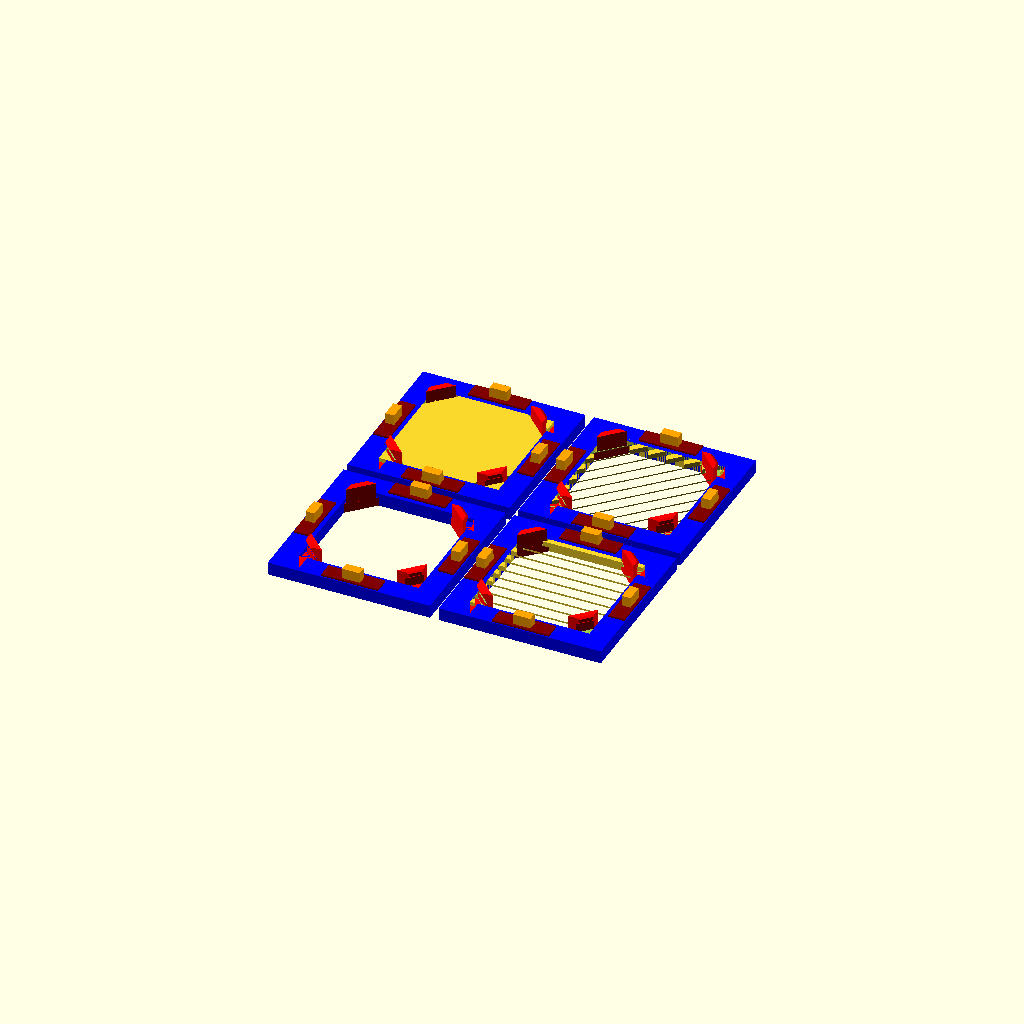
Cell 1 — every parameter at its default value.
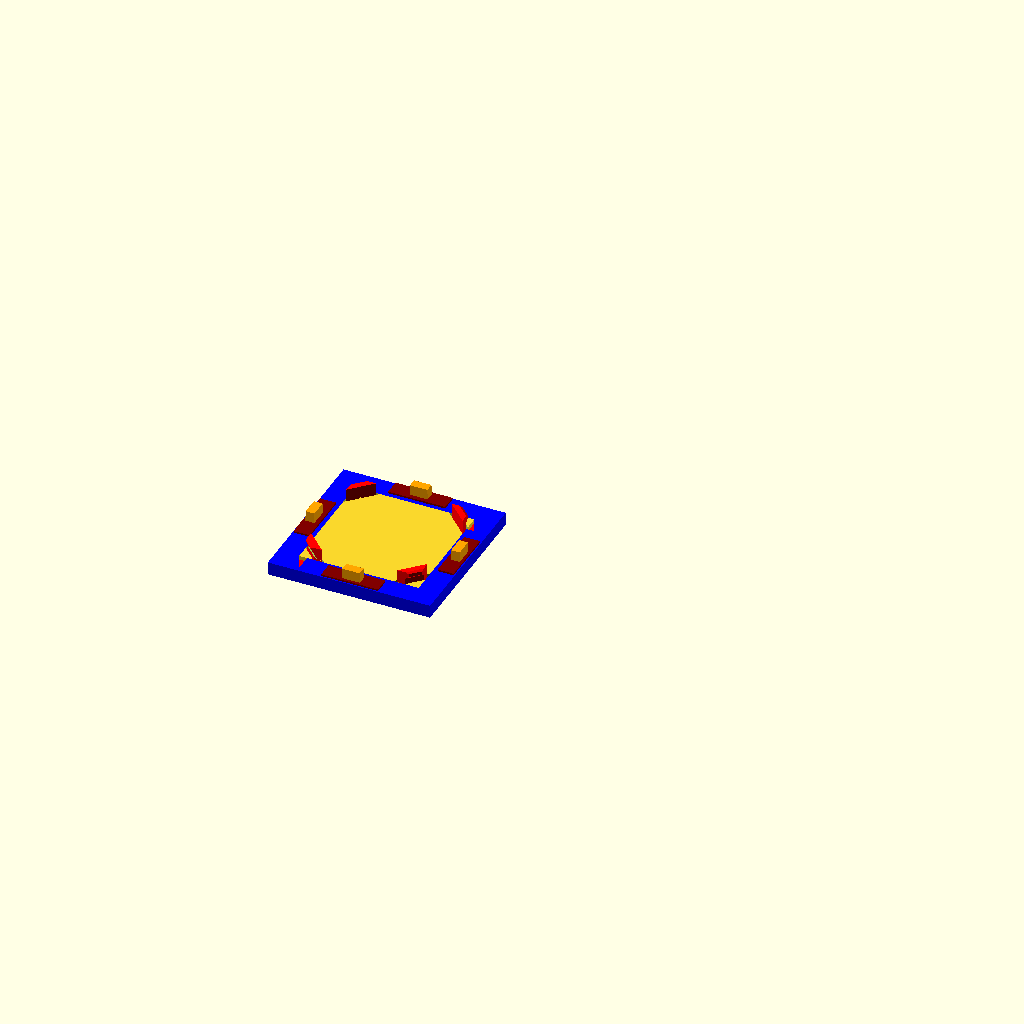
Cell 2: the same model with tile_type = "blank".
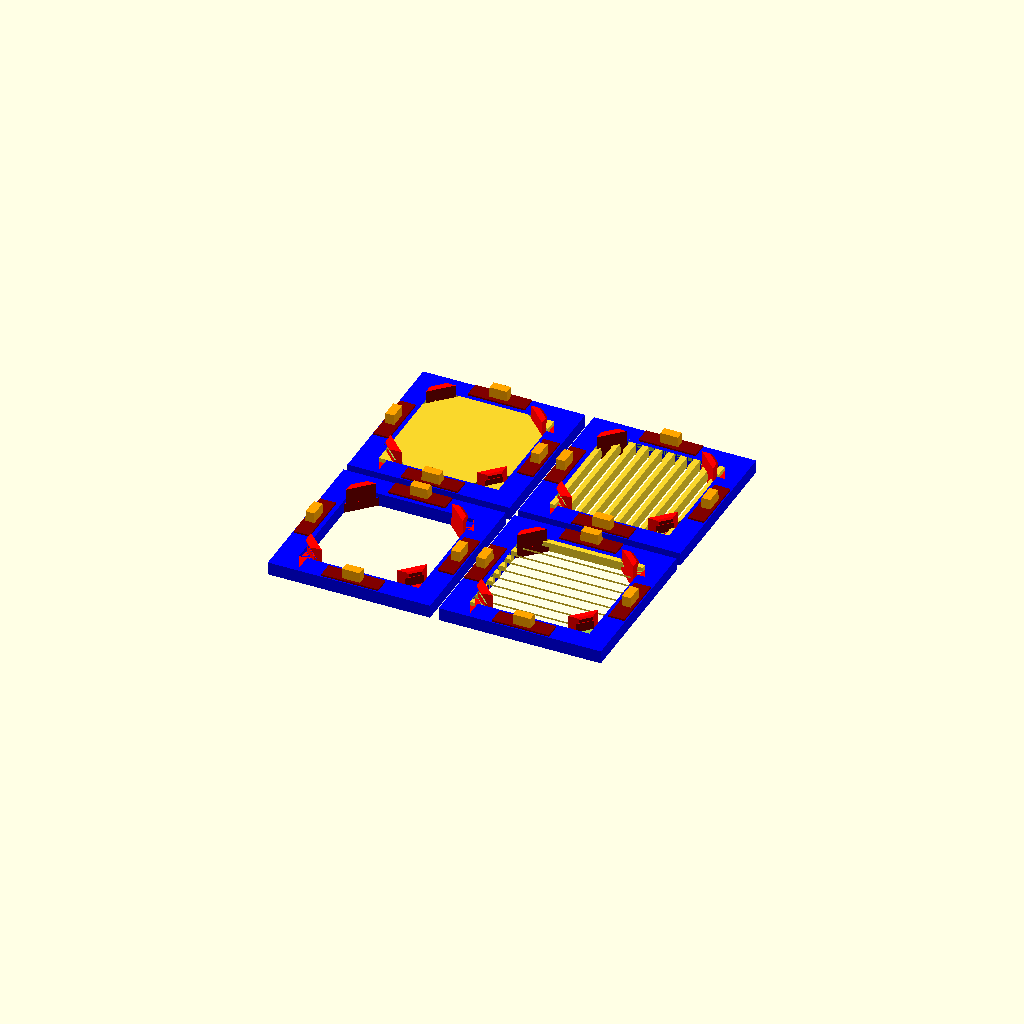
Cell 3 — hatch_angle set to 90, the other parameters unchanged.
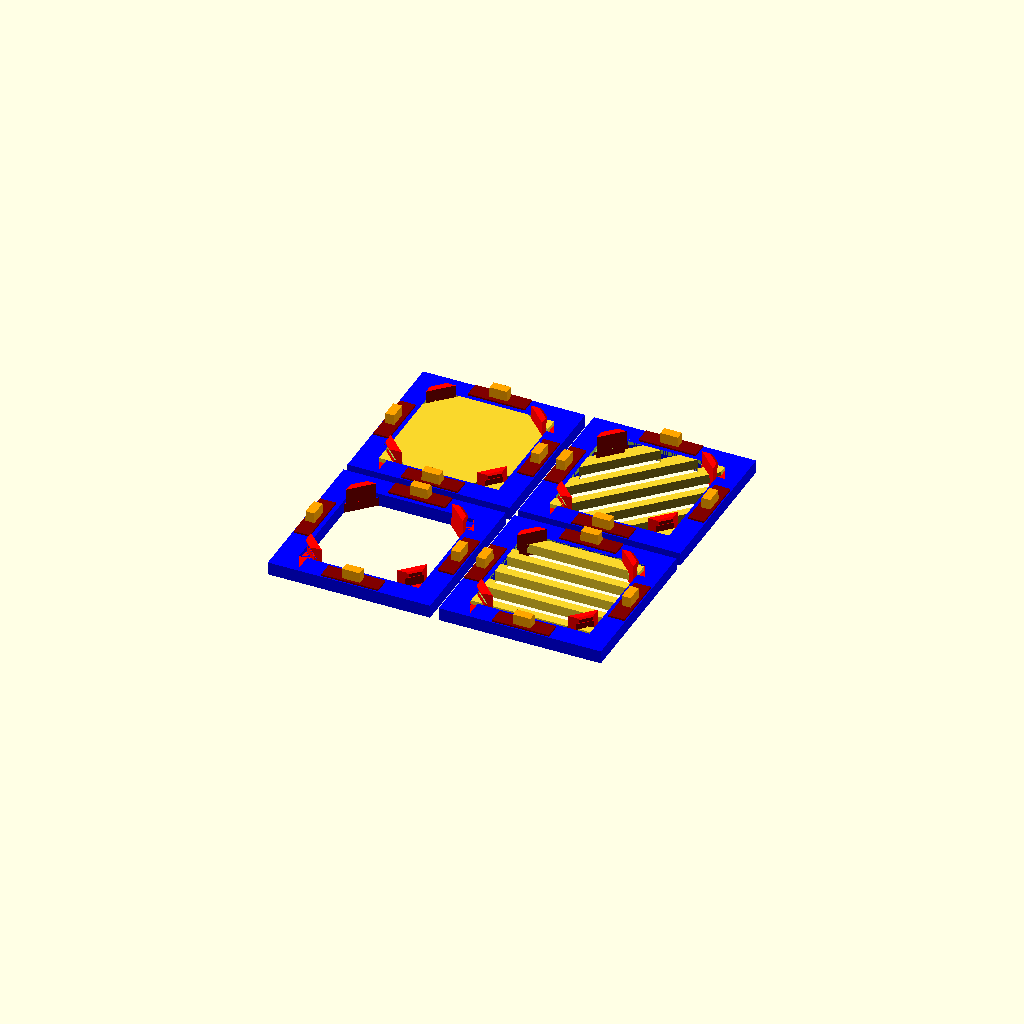
Cell 4: hatch_thickness = 2.25 (everything else at default).
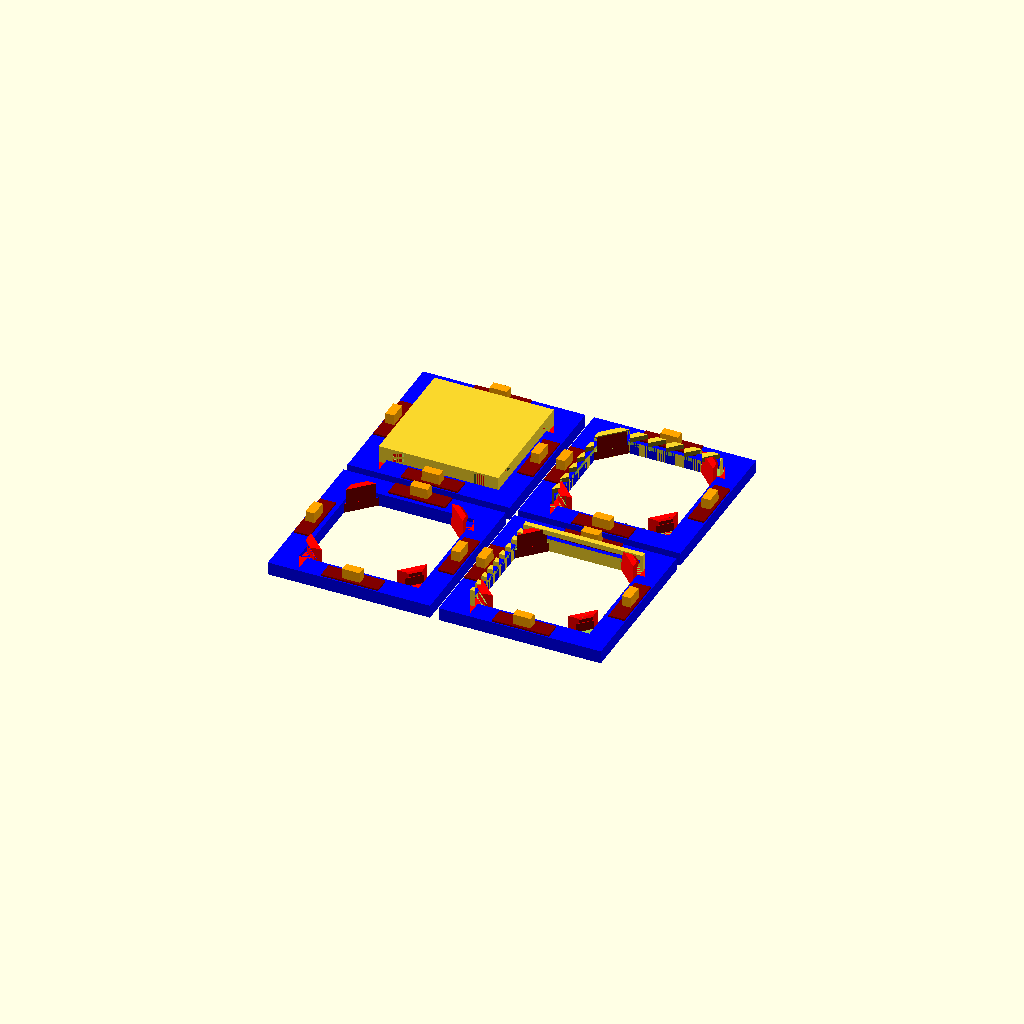
Cell 5: front_thickness = 4.6 (everything else at default).
One fixed orthographic camera (rotation 55°, 0°, 25°; colour scheme Cornfield) for every cell.
Source of the model, tile_base.scad:
// Copyright 2025 - Marcin Raczkowski (Marmot.Tech)
//
// Licence: https://creativecommons.org/licenses/by-sa/4.0/
//
// Reference/Specs: https://github.com/FrameworkComputer/Framework-Desktop/blob/main/Tiles/FRAMEWORK_DESKTOP_BLANK_TILE_V0.pdf

/* [General] */

// What element to display
tile_type = "all"; // ["all", "blank", "horizontal", "cross", "frame", "mounts (debug)"]
// Colorize elements (preview only)
$colorize_elements = true;
// Tolerance [mm]
tolerance = 0.4;
// Hatch Angle [deg]
hatch_angle = 45;
// Hatch Line Thickness [mm]
hatch_thickness = 1.125;

/* [Specification (Avoid Changing)] */

// Front Thickness [mm]
front_thickness = 2.3; // .1
// Frame Thickness [mm]
frame_thickness = 2.3;
// Inner Size
inner_size = 21.0;

// Width/Height of the singular tile [mm]
tile_size = 28.5;

// All height measurements are from the base

raised_edge_size = [2.8, 10.0, 2.6];

constraint_size = [1.6, 3.2, 4.4];
constraint_offset = 11.97;
constraint_slope = 0.96; //0.01

hook_size   = [1.0, 6.0, 4.4];
hook_offset = 12.90;
hook_base   = [3.2, 1.6];
hook_thickness = 0.4;

/* [Hidden] */

$ff = 0.02; // fudge factor - to fix any rendering issues
width = tile_size - tolerance;
height = tile_size - tolerance;
trim = inner_size/2;

module part_color(c) {
  if ($preview && $colorize_elements) {
    color(c) children();
  } else children();
}

module raised_edges() {
  for(r = [0:3]) {
    rotate([0,0,90*r])
      translate([(width - raised_edge_size[0]) / 2, 0, raised_edge_size[2]/2])
        cube(raised_edge_size, center=true);
    ;
  }
}

module constraints(base = frame_thickness) {
  for(r = [0:3]) {
    rotate([0,0,90*r])
      translate([constraint_offset + constraint_size[0]/2, 0, base])
        linear_extrude(constraint_size[2]-base, scale=constraint_slope)
        square([constraint_size[0], constraint_size[1]], center=true);
    ;
  }
}

module hooks(w=hook_thickness, h=1.2, trim_margin = tolerance) {
  hd = hook_size[0];
  hw = hook_size[1];
  hh = hook_size[2];
  
  bw = hook_base[0];
  bh = hook_base[1];
  
  hook_profile = [
    [0, 0],   // top middle
    [w, w/2],   // hook top
    [w, h-w],
    [0, h],   // hook bottom
    [0, hh],  // bottom front
    [-hd, hh], // top back
    [-hd, 0], // top back
  ];
  
  part_color("red") for(r = [0:3])
    rotate([0, 0, 45 + 90*r]) {
      intersection(){
        // Cube that trims the hook to the inner edge of the frame
        translate([(inner_size-trim)*sqrt(2)/2-trim_margin, 0, bh+trim/2])
          rotate([0, 0, 45]) cube(trim, center=true);
        // Hook shape
        translate([hook_offset, 0, hook_size[2]])
          rotate([-90, 0, 0]) 
            linear_extrude(hook_size[1], center=true) 
              polygon(hook_profile);
      }
        // Base to attach to frame
      translate([hook_offset-hd, -hw/2, 0])
        cube([bw+hd, hw, bh]);
    }
}

// Cutout around the neck of the hook that coerces the slicer 
// to generate stronger borders / walls around the hook neck.
module hook_cutout(b=hook_base[1]) {
  trim_margin = 0;
  h = hook_size[2] - b;
  
  for(r = [0:3])
    rotate([0, 0, 45 + 90*r])
      intersection(){
        // Cube that trims the hook to the inner edge of the frame
        translate([(inner_size-trim)*sqrt(2)/2-trim_margin, 0, b+trim/2])
          rotate([0, 0, 45]) cube(trim, center=true);
        translate([hook_offset - hook_size[0]/2, 0, b+h/2])
          cube([hook_size[0]+tolerance, hook_size[1]+tolerance, h], center=true);
      }
}


module frame() {
  difference() { 
    linear_extrude(frame_thickness) 
      difference() {
        square(tile_size, center=true);
        square(inner_size, center=true);
      }
    hook_cutout();
  }
}

module solid_fill() {
  difference() {
    linear_extrude(front_thickness)
      square(inner_size, center=true);
    hook_cutout();
  }
}


module crosshatch_fill(angle = hatch_angle, thickness = hatch_thickness) {
  n = ceil(inner_size / thickness / 2)+1;
  difference() {
    linear_extrude(front_thickness) intersection() {
      square(inner_size, center=true);
      
      union() for(i = [n/-2:n/2]) {
        rotate([0, 0, angle]) translate([0, thickness*2*i])
          square([inner_size * 2, thickness], center=true);
      }
    }
    
    hook_cutout();
  }
}

module horizontal_fill() {
  crosshatch_fill(0);
}


/* --- */

module mounts() {
  part_color("maroon") raised_edges();
  part_color("orange") constraints();
  part_color("red")    hooks();
}

module full_frame() {
  mounts();
  part_color("blue")   frame();
}

module blank_tile() {
  full_frame();
  solid_fill();
}

if (tile_type == "all") {
  translate([ 0,  0, 0]) { full_frame(); }
  translate([ 0, 30, 0]) { full_frame(); solid_fill(); }
  translate([30, 30, 0]) { full_frame(); crosshatch_fill(); }
  translate([30,  0, 0]) { full_frame(); horizontal_fill(); }
} else if (tile_type == "mounts") {
  mounts();
} else if (tile_type == "frame") {
  full_frame();
} else if (tile_type == "blank") {
  blank_tile();
} else if (tile_type == "cross") {
  full_frame();
  crosshatch_fill();
} else if (tile_type == "horizontal") {
  full_frame();
  horizontal_fill();
};


/*
 * Usage:
 *
 * include <tile_base.scad>
 * tile_type = "none";
 * $colorize_parts = false;
 *
 * union() {
 *   full_frame(); // (or just mounts())
 *   my_design();
 * }
 *
 * // or
 *
 * difference(){
 *   blank_tile();
 *   carve_out();
 * }
 *
 */
Customizer parameters (derived from the source; name, type, default, range or options):
tile_type: string, default "all", options "all", "blank", "horizontal", "cross", "frame", "mounts (debug)"
tolerance: number, default 0.4
hatch_angle: number, default 45
hatch_thickness: number, default 1.125
front_thickness: number, default 2.3
frame_thickness: number, default 2.3
inner_size: number, default 21
tile_size: number, default 28.5
raised_edge_size: vector, default [2.8, 10, 2.6]
constraint_size: vector, default [1.6, 3.2, 4.4]
constraint_offset: number, default 11.97
constraint_slope: number, default 0.96
hook_size: vector, default [1, 6, 4.4]
hook_offset: number, default 12.9
hook_base: vector, default [3.2, 1.6]
hook_thickness: number, default 0.4
